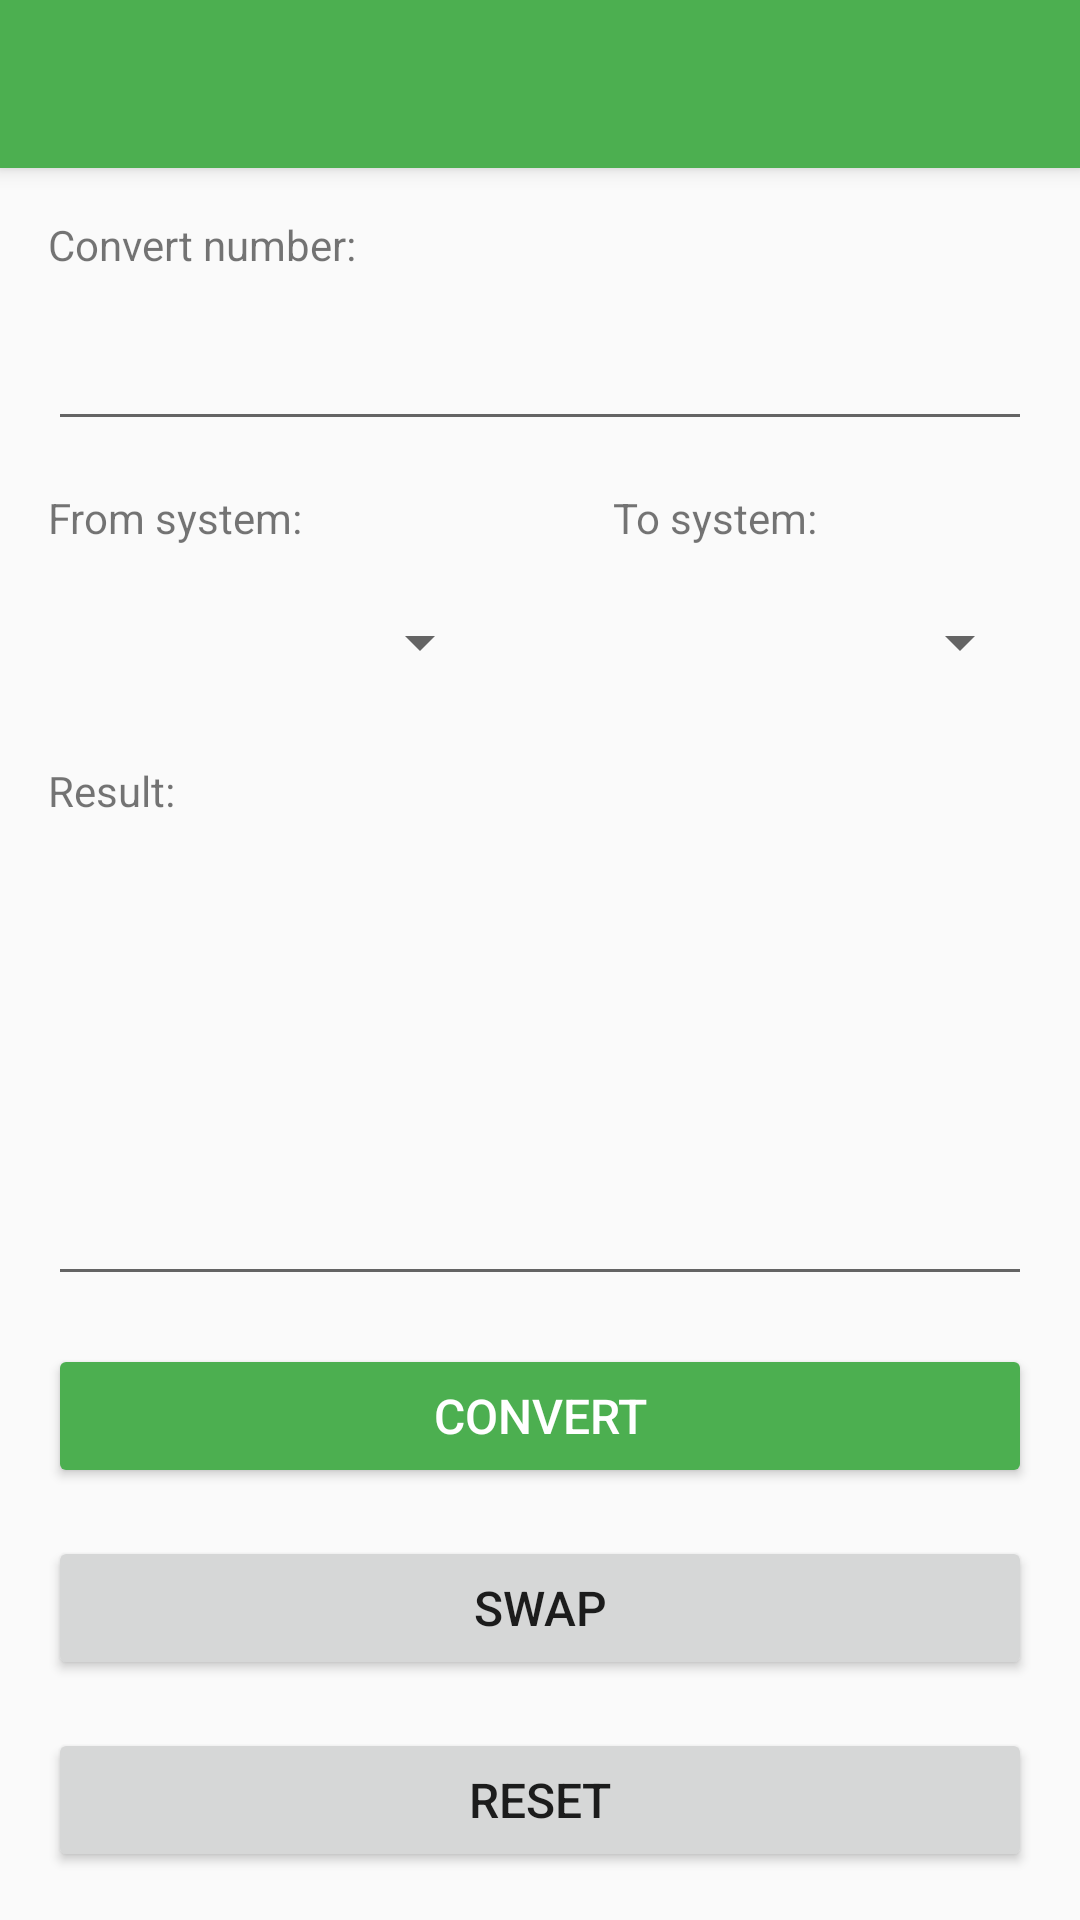

Here is an Android app screen rendered from its layout file. Give the layout XML and the strings, colors and styles it references.
<!-- AndroidManifest.xml: application theme Theme.TMAPProjekt.NoActionBar -->
<!-- res/layout/activity_main.xml -->
<?xml version="1.0" encoding="utf-8"?>
<androidx.constraintlayout.widget.ConstraintLayout xmlns:android="http://schemas.android.com/apk/res/android"
    xmlns:app="http://schemas.android.com/apk/res-auto"
    xmlns:tools="http://schemas.android.com/tools"
    android:id="@+id/editText2"
    android:layout_width="match_parent"
    android:layout_height="match_parent"
    tools:context=".MainActivity">


    <androidx.appcompat.widget.Toolbar
        android:id="@+id/main_toolbar"
        android:layout_width="match_parent"
        android:layout_height="?attr/actionBarSize"
        android:background="?attr/colorPrimary"
        android:elevation="4dp"
        android:theme="@style/ActionBarTheme"
        app:layout_constraintEnd_toEndOf="parent"
        app:layout_constraintStart_toStartOf="parent"
        app:layout_constraintTop_toTopOf="parent"
        app:popupTheme="@style/ThemeOverlay.AppCompat.Light" />

    <EditText
        android:id="@+id/main_tv_in_number"
        android:layout_width="0dp"
        android:layout_height="wrap_content"
        android:layout_marginStart="16dp"
        android:layout_marginTop="8dp"
        android:layout_marginEnd="16dp"
        android:autofillHints=""
        android:ems="10"
        android:minHeight="48dp"
        android:textSize="18sp"
        app:layout_constraintEnd_toEndOf="parent"
        app:layout_constraintHorizontal_bias="0.0"
        app:layout_constraintStart_toStartOf="parent"
        app:layout_constraintTop_toBottomOf="@+id/main_lb_in_number"
        tools:ignore="DuplicateSpeakableTextCheck" />

    <TextView
        android:id="@+id/main_lb_in_number"
        android:layout_width="0dp"
        android:layout_height="wrap_content"
        android:layout_marginStart="16dp"
        android:layout_marginTop="16dp"
        android:layout_marginEnd="16dp"
        android:labelFor="@id/main_tv_in_number"
        android:text="@string/label_in_number"
        app:layout_constraintEnd_toEndOf="parent"
        app:layout_constraintStart_toStartOf="parent"
        app:layout_constraintTop_toBottomOf="@+id/main_toolbar" />

    <LinearLayout
        android:id="@+id/linearLayout"
        android:layout_width="0dp"
        android:layout_height="wrap_content"
        android:layout_marginTop="16dp"
        android:orientation="horizontal"
        app:layout_constraintEnd_toEndOf="parent"
        app:layout_constraintStart_toStartOf="parent"
        app:layout_constraintTop_toBottomOf="@+id/main_tv_in_number">

        <TextView
            android:id="@+id/main_lb_in_src"
            android:layout_width="wrap_content"
            android:layout_height="wrap_content"
            android:layout_marginStart="16dp"
            android:layout_marginEnd="16dp"
            android:layout_weight="1"
            android:labelFor="@id/main_tv_in_src"
            android:text="@string/label_in_base_src" />

        <TextView
            android:id="@+id/main_lb_in_dst"
            android:layout_width="wrap_content"
            android:layout_height="wrap_content"
            android:layout_marginStart="16dp"
            android:layout_marginEnd="16dp"
            android:layout_weight="1"
            android:labelFor="@id/main_tv_in_dst"
            android:text="@string/label_in_base_dst" />
    </LinearLayout>

    <LinearLayout
        android:id="@+id/linearLayout2"
        android:layout_width="0dp"
        android:layout_height="wrap_content"
        android:layout_marginTop="8dp"
        android:orientation="horizontal"
        app:layout_constraintEnd_toEndOf="parent"
        app:layout_constraintStart_toStartOf="parent"
        app:layout_constraintTop_toBottomOf="@+id/linearLayout">

        <Spinner
            android:id="@+id/main_tv_in_src"
            android:layout_width="match_parent"
            android:layout_height="wrap_content"
            android:layout_marginStart="16dp"
            android:layout_marginEnd="16dp"
            android:layout_weight="1"
            android:contentDescription="@string/label_in_base_src"
            android:dropDownWidth="wrap_content"
            android:minHeight="48dp"
            android:theme="@style/SpinnerTheme"
            tools:ignore="DuplicateSpeakableTextCheck" />

        <Spinner
            android:id="@+id/main_tv_in_dst"
            android:layout_width="match_parent"
            android:layout_height="wrap_content"
            android:layout_marginStart="16dp"
            android:layout_marginEnd="16dp"
            android:layout_weight="1"
            android:contentDescription="@string/label_in_base_dst"
            android:minHeight="48dp"
            android:theme="@style/SpinnerTheme"
            tools:ignore="DuplicateSpeakableTextCheck" />
    </LinearLayout>

    <TextView
        android:id="@+id/main_lb_out"
        android:layout_width="0dp"
        android:layout_height="wrap_content"
        android:layout_marginStart="16dp"
        android:layout_marginTop="16dp"
        android:layout_marginEnd="16dp"
        android:labelFor="@id/main_ta_in"
        android:text="@string/label_out"
        app:layout_constraintEnd_toEndOf="parent"
        app:layout_constraintStart_toStartOf="parent"
        app:layout_constraintTop_toBottomOf="@+id/linearLayout2" />

    <EditText
        android:id="@+id/main_ta_in"
        android:layout_width="0dp"
        android:layout_height="0dp"
        android:layout_marginStart="16dp"
        android:layout_marginTop="8dp"
        android:layout_marginEnd="16dp"
        android:layout_marginBottom="16dp"
        android:autofillHints=""
        android:editable="false"
        android:ems="10"
        android:gravity="start|top"
        android:inputType="none"
        android:isScrollContainer="true"
        android:scrollHorizontally="true"
        android:textIsSelectable="true"
        app:layout_constraintBottom_toTopOf="@+id/main_btn_convert"
        app:layout_constraintEnd_toEndOf="parent"
        app:layout_constraintStart_toStartOf="parent"
        app:layout_constraintTop_toBottomOf="@+id/main_lb_out"
        tools:ignore="DuplicateSpeakableTextCheck" />

    <Button
        android:id="@+id/main_btn_reset"
        android:layout_width="0dp"
        android:layout_height="wrap_content"
        android:layout_marginStart="16dp"
        android:layout_marginEnd="16dp"
        android:layout_marginBottom="16dp"
        android:onClick="actionReset"
        android:text="@string/btn_reset"
        android:textSize="16sp"
        app:layout_constraintBottom_toBottomOf="parent"
        app:layout_constraintEnd_toEndOf="parent"
        app:layout_constraintStart_toStartOf="parent" />

    <Button
        android:id="@+id/main_btn_swap"
        android:layout_width="0dp"
        android:layout_height="wrap_content"
        android:layout_marginStart="16dp"
        android:layout_marginEnd="16dp"
        android:layout_marginBottom="16dp"
        android:onClick="actionSwap"
        android:text="@string/btn_swap"
        android:textSize="16sp"
        app:layout_constraintBottom_toTopOf="@+id/main_btn_reset"
        app:layout_constraintEnd_toEndOf="parent"
        app:layout_constraintStart_toStartOf="parent" />

    <Button
        android:id="@+id/main_btn_convert"
        android:layout_width="0dp"
        android:layout_height="wrap_content"
        android:layout_marginStart="16dp"
        android:layout_marginEnd="16dp"
        android:layout_marginBottom="16dp"
        android:backgroundTint="@color/green"
        android:onClick="actionConvert"
        android:text="@string/btn_convert"
        android:textColor="@color/white"
        android:textSize="16sp"
        app:layout_constraintBottom_toTopOf="@+id/main_btn_swap"
        app:layout_constraintEnd_toEndOf="parent"
        app:layout_constraintStart_toStartOf="parent" />

</androidx.constraintlayout.widget.ConstraintLayout>
<!-- resources referenced by this layout -->
<resources>
  <color name="green">#FF4CAF50</color>
  <color name="white">#FFFFFFFF</color>
  <string name="btn_convert">Convert</string>
  <string name="btn_reset">Reset</string>
  <string name="btn_swap">Swap</string>
  <string name="label_in_base_dst">To system:</string>
  <string name="label_in_base_src">From system:</string>
  <string name="label_in_number">Convert number:</string>
  <string name="label_out">Result:</string>
  <style name="ActionBarTheme" parent="ThemeOverlay.AppCompat.ActionBar">
          <item name="titleTextColor">@color/white</item>
          <item name="colorControlNormal">@color/white</item>
      </style>
  <style name="SpinnerTheme">
          <item name="android:textColor">@color/black</item>
      </style>
  <style name="Theme.TMAPProjekt.NoActionBar" parent="Theme.AppCompat.DayNight.NoActionBar">
          
          <item name="colorPrimary">@color/green</item>
          <item name="colorPrimaryVariant">@color/green</item>
          <item name="colorOnPrimary">@color/white</item>
          
          <item name="colorSecondary">@color/green</item>
          <item name="colorSecondaryVariant">@color/teal_700</item>
          <item name="colorOnSecondary">@color/black</item>
          
          <item name="android:statusBarColor" tools:targetApi="l">?attr/colorPrimaryVariant</item>
          
      </style>
  <color name="black">#FF000000</color>
  <color name="teal_700">#FF018786</color>
</resources>
